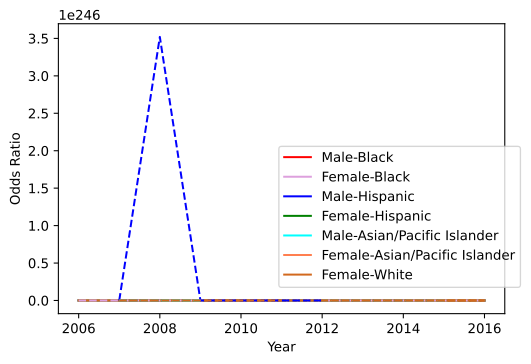

Values plotted in this chart, from the file beside it:
variable, coef_2006, odds_ratio_2006, OR_lower_CI_2006, OR_upper_CI_2006, pvalue_2006, coef_2007, odds_ratio_2007, OR_lower_CI_2007, OR_upper_CI_2007, pvalue_2007, coef_2008, odds_ratio_2008, OR_lower_CI_2008, OR_upper_CI_2008, pvalue_2008, coef_2009, odds_ratio_2009, OR_lower_CI_2009, OR_upper_CI_2009, pvalue_2009, coef_2010, odds_ratio_2010, OR_lower_CI_2010
male_black, -0.4085, 0.6646, , , , -1.275, 0.2794, 0.02742, 2.847, 0.2817, 0.3785, 1.46, 0.622, 3.428, 0.3846, 68867853, inf, inf, inf, 0.0, -25.74, 6.615455216689647e-12, 0.0
female_black, 0.09526, 1.1, 0.0, inf, 1, 0.9183, 2.505, 0.02026, 309.8, 0.7087, -22.46, 1.7676353647893764e-10, , , , 61173400, inf, inf, inf, 0.0, 74.47, 2.199234909046705e+32, 
male_hispanic, 0.07938, 1.083, , , , 0.8225, 2.276, 0.2513, 20.62, 0.4645, -11.1, 1.5070271017920559e-05, 6.451727163664789e-257, 3.5201902187158064e+246, 0.97, -41640775, 0.0, 0.0, 0.0, 0.0, 6.328, 560.3, 0.0
male_asian/pacific islander, 3.527, 34.01, , , , 42.48, 2.799323458450985e+18, 2.2778187622726783e-33, 3.4402262176537064e+69, 0.4791, 161.2, 1.0177758315734204e+70, , , , -145000543, 0.0, 0.0, 0.0, 0.0, 79.13, 2.3308885581175466e+34, 0.0
female_hispanic, 0.3805, 1.463, , , , -19.7, 2.792422847669662e-09, 1.752909991068176e-36, 4.448388907542217e+18, 0.5377, 85.84, 1.9112820332181933e+37, , , , 123308372, inf, inf, inf, 0.0, -14.51, 4.997414705237039e-07, 0.0
female_asian/pacific islander, -4.109, 0.01642, , , , 185.9, 5.390707679117396e+80, 1.7767149534708884e-189, inf, 0.5571, -128.8, 1.1280338353960613e-56, , , , -16590873, 0.0, 0.0, 0.0, 0.0, 81.9, 3.717064124033796e+35, 0.0
female_white, 0.106, 1.112, , , , -0.9317, 0.3939, 0.0133, 11.66, 0.5899, -5.269, 0.005149, , , , -43218941, 0.0, , , , -6.031, 0.002404, 0.0
county_type_Non core, 0.001697, 1.002, 0.8449, 1.188, 0.9844, -0.1118, 0.8942, 0.7424, 1.077, 0.2392, -0.2732, 0.761, 0.6051, 0.9571, 0.01954, -0.09731, 0.9073, 0.7155, 1.15, 0.4219, -0.08403, 0.9194, 0.7158
county_type_Micropolitan, -0.09018, 0.9138, 0.7462, 1.119, 0.3831, -0.2571, 0.7733, 0.6154, 0.9717, 0.02739, -0.2101, 0.8105, 0.6261, 1.049, 0.1105, -0.3093, 0.734, 0.5582, 0.9651, 0.02681, -0.1576, 0.8542, 0.6584
const, -23.44, 6.597484329255777e-11, 0.0, inf, 0.9992, -1.676, 0.1872, 0.01509, 2.322, 0.1921, -1.588, 0.2044, 0.02442, 1.711, 0.1431, 512434754, inf, inf, inf, 0.0, -14.53, 4.912237402619383e-07, 0.0
